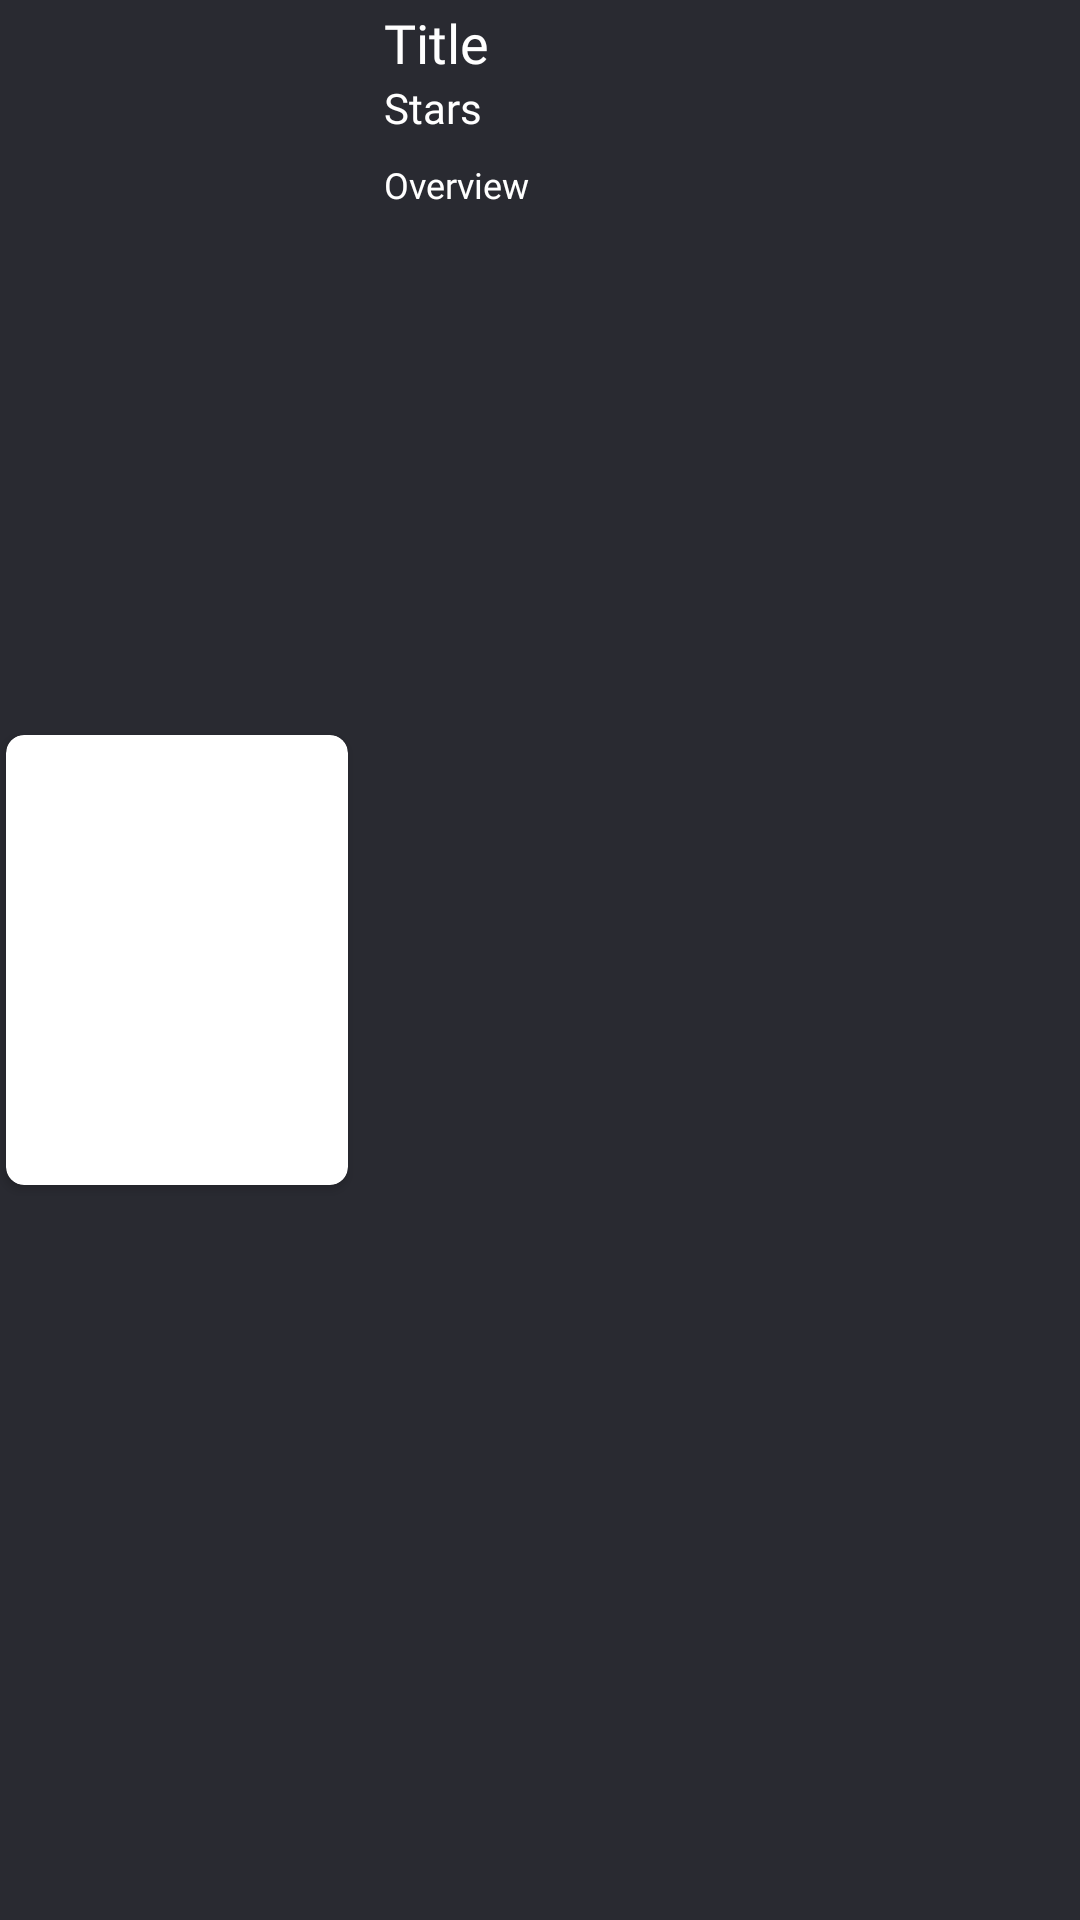

Produce the Android XML layout that renders to this screen, including the resource entries it uses.
<!-- AndroidManifest.xml: application theme Theme.MovieCatalogue -->
<!-- res/layout/list_film.xml -->
<?xml version="1.0" encoding="utf-8"?>
<androidx.constraintlayout.widget.ConstraintLayout xmlns:android="http://schemas.android.com/apk/res/android"
    xmlns:app="http://schemas.android.com/apk/res-auto"
    xmlns:tools="http://schemas.android.com/tools"
    android:layout_width="match_parent"
    android:layout_height="wrap_content"
    android:layout_marginBottom="2dp"
    android:background="@color/grey">

    <androidx.cardview.widget.CardView
        android:id="@+id/cardView"
        android:layout_width="114dp"
        android:layout_height="150dp"
        android:layout_marginStart="2dp"
        app:cardCornerRadius="6dp"
        app:layout_constraintBottom_toBottomOf="parent"
        app:layout_constraintStart_toStartOf="parent"
        app:layout_constraintTop_toTopOf="parent">

        <ImageView
            android:id="@+id/img_film"
            android:layout_width="match_parent"
            android:layout_height="match_parent"
            android:fitsSystemWindows="true"
            android:scaleType="center"
            app:layout_collapseMode="parallax"
            app:layout_constraintStart_toStartOf="parent"
            app:layout_constraintTop_toTopOf="parent"
            tools:srcCompat="@color/white"
            android:contentDescription="@string/imagefilm" />

    </androidx.cardview.widget.CardView>

    <TextView
        android:id="@+id/tvTitle"
        android:layout_width="0dp"
        android:layout_height="wrap_content"
        android:layout_marginStart="12dp"
        android:layout_marginTop="2dp"
        android:layout_marginEnd="8dp"
        android:fontFamily="@font/karla_bold"
        android:maxLines="2"
        android:text="@string/title"
        android:textColor="@color/white"
        android:textSize="18sp"
        app:layout_constraintEnd_toEndOf="parent"
        app:layout_constraintHorizontal_bias="0.0"
        app:layout_constraintStart_toEndOf="@+id/cardView"
        app:layout_constraintTop_toTopOf="parent"
        app:layout_constraintVertical_bias="0.0" />

    <TextView
        android:id="@+id/tvStars"
        android:layout_width="0dp"
        android:layout_height="wrap_content"
        android:layout_marginStart="12dp"
        android:layout_marginEnd="8dp"
        android:fontFamily="@font/karla_italic"
        android:text="@string/stars"
        android:textColor="@color/white"
        android:textSize="14sp"
        app:layout_constraintEnd_toEndOf="parent"
        app:layout_constraintHorizontal_bias="0.0"
        app:layout_constraintStart_toEndOf="@+id/cardView"
        app:layout_constraintTop_toBottomOf="@+id/tvTitle"
        app:layout_constraintVertical_bias="0.0" />

    <TextView
        android:id="@+id/tvOverview"
        android:layout_width="0dp"
        android:layout_height="85dp"
        android:layout_marginStart="12dp"
        android:layout_marginTop="8dp"
        android:layout_marginEnd="8dp"
        android:fontFamily="@font/karla_variablefont"
        android:maxLines="5"
        android:textColor="@color/white"
        android:text="@string/overview"
        android:textSize="12sp"
        app:layout_constraintBottom_toBottomOf="parent"
        app:layout_constraintEnd_toEndOf="parent"
        app:layout_constraintHorizontal_bias="0.0"
        app:layout_constraintStart_toEndOf="@+id/cardView"
        app:layout_constraintTop_toBottomOf="@+id/tvStars"
        app:layout_constraintVertical_bias="0.0" />
</androidx.constraintlayout.widget.ConstraintLayout>
<!-- resources referenced by this layout -->
<resources>
  <color name="grey">#292a31</color>
  <color name="white">#FFFFFFFF</color>
  <string name="imagefilm">imageFilm</string>
  <string name="overview">Overview</string>
  <string name="stars">Stars</string>
  <string name="title">Title</string>
  <style name="Theme.MovieCatalogue" parent="Theme.MaterialComponents.DayNight.DarkActionBar">
          
          <item name="colorPrimary">@color/grey</item>
          <item name="colorPrimaryVariant">@color/grey_700</item>
          <item name="colorOnPrimary">@color/white</item>
          
          <item name="colorSecondary">@color/teal_200</item>
          <item name="colorSecondaryVariant">@color/teal_700</item>
          <item name="colorOnSecondary">@color/black</item>
          
          <item name="android:statusBarColor" tools:targetApi="l">?attr/colorPrimaryVariant</item>
          
      </style>
  <color name="grey_700">#FF000000</color>
  <color name="teal_200">#FF03DAC5</color>
  <color name="teal_700">#FF018786</color>
  <color name="black">#FF000000</color>
</resources>
